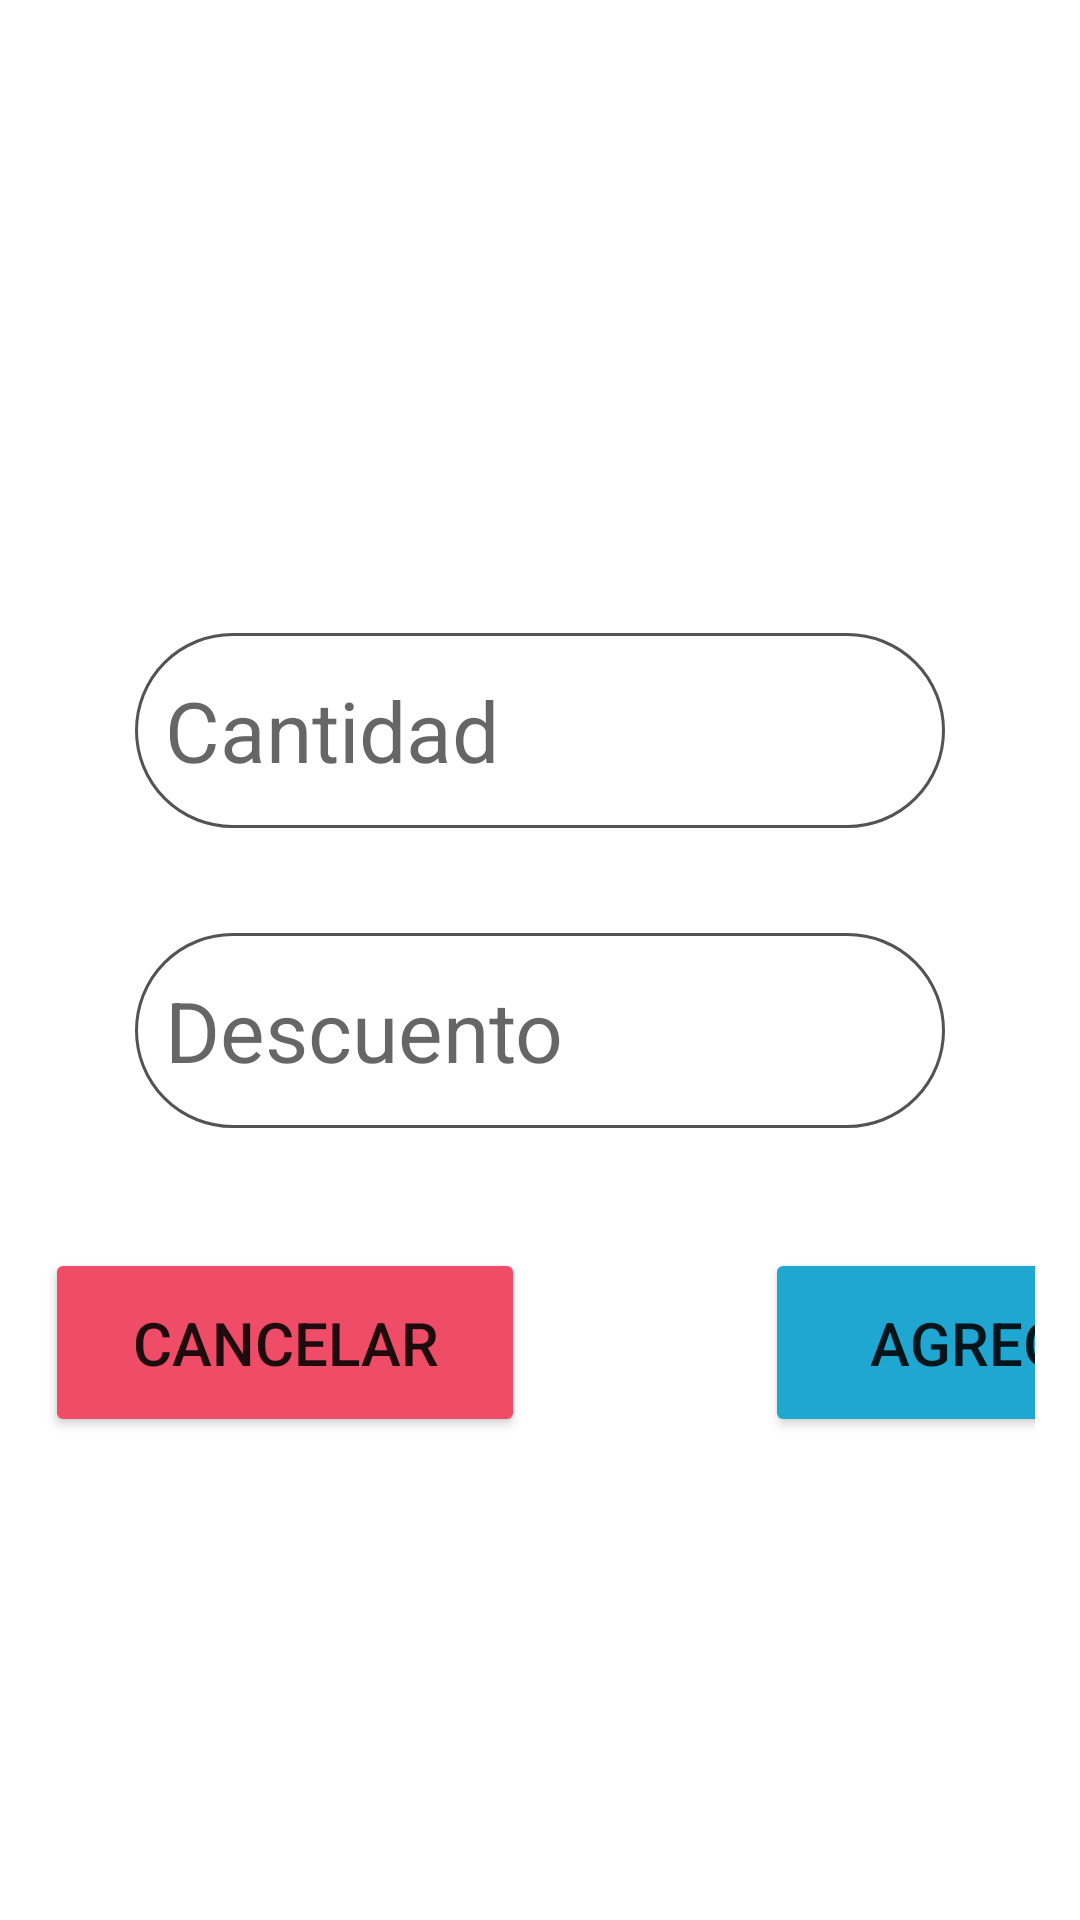

Produce the Android XML layout that renders to this screen, including the resource entries it uses.
<!-- AndroidManifest.xml: application theme Theme.TianguisApp -->
<!-- res/layout/detalle_producto_dialog.xml -->
<?xml version="1.0" encoding="utf-8"?>
<LinearLayout
    xmlns:android="http://schemas.android.com/apk/res/android" android:layout_width="match_parent"
    android:layout_height="wrap_content"
    android:gravity="center"
    android:padding="15dp"
    android:orientation="vertical">

    <EditText
        android:inputType="number"
        android:id="@+id/campo_cantidad_dialog"
        android:padding="10dp"
        android:layout_width="270dp"
        android:layout_height="65dp"
        android:layout_marginTop="50dp"
        android:layout_marginBottom="35dp"
        android:textSize="28sp"
        android:hint="@string/textholder_cantidad"
        android:background="@drawable/campo_texto"/>

    <EditText
        android:inputType="number"
        android:id="@+id/campo_descuento_dialog"
        android:padding="10dp"
        android:layout_width="270dp"
        android:layout_height="65dp"
        android:textSize="28sp"
        android:hint="@string/textholder_descuento"
        android:background="@drawable/campo_texto"/>

    <LinearLayout
        android:layout_marginTop="40dp"
        android:layout_width="wrap_content"
        android:layout_height="wrap_content"
        android:orientation="horizontal">

        <Button
            android:id="@+id/btn_cancelar_producto_dialog"
            android:layout_marginRight="80dp"
            android:layout_width="160dp"
            android:layout_height="wrap_content"
            android:padding="18dp"
            android:textSize="20sp"
            android:text="@string/btn_cancelar"
            android:backgroundTint="@color/color_btn_cancelar"/>

        <Button
            android:id="@+id/btn_agregar_producto_dialog"
            android:layout_width="160dp"
            android:layout_height="wrap_content"
            android:padding="18dp"
            android:textSize="20sp"
            android:text="@string/btn_agregar"
            android:backgroundTint="@color/color_principal"/>

    </LinearLayout>



</LinearLayout>
<!-- resources referenced by this layout -->
<resources>
  <color name="color_btn_cancelar">#EE4C67</color>
  <color name="color_principal">#1FA7D2</color>
  <!-- drawable campo_texto (drawable) -->
  <?xml version="1.0" encoding="utf-8"?>
  <shape xmlns:android="http://schemas.android.com/apk/res/android"
      android:shape="rectangle">
      <stroke android:color="@color/color_texto" android:width="1dp"/>
  
      <padding android:left="15dp"/>
  
      <corners android:radius="100dp"/>
  
  </shape>
  <string name="btn_agregar">Agregar</string>
  <string name="btn_cancelar">Cancelar</string>
  <string name="textholder_cantidad">Cantidad</string>
  <string name="textholder_descuento">Descuento</string>
  <style name="Theme.TianguisApp" parent="Theme.MaterialComponents.DayNight.NoActionBar">
          
          <item name="colorPrimary">@color/color_principal</item>
          <item name="colorPrimaryVariant">@color/purple_700</item>
          <item name="colorOnPrimary">@color/white</item>
          
          <item name="colorSecondary">@color/teal_200</item>
          <item name="colorSecondaryVariant">@color/teal_700</item>
          <item name="colorOnSecondary">@color/black</item>
          
          <item name="android:statusBarColor" tools:targetApi="l">?attr/colorPrimaryVariant</item>
          
      </style>
  <color name="color_texto">#545353</color>
  <color name="purple_700">#FF3700B3</color>
  <color name="white">#FFFFFFFF</color>
  <color name="teal_200">#FF03DAC5</color>
  <color name="teal_700">#FF018786</color>
  <color name="black">#FF000000</color>
</resources>
